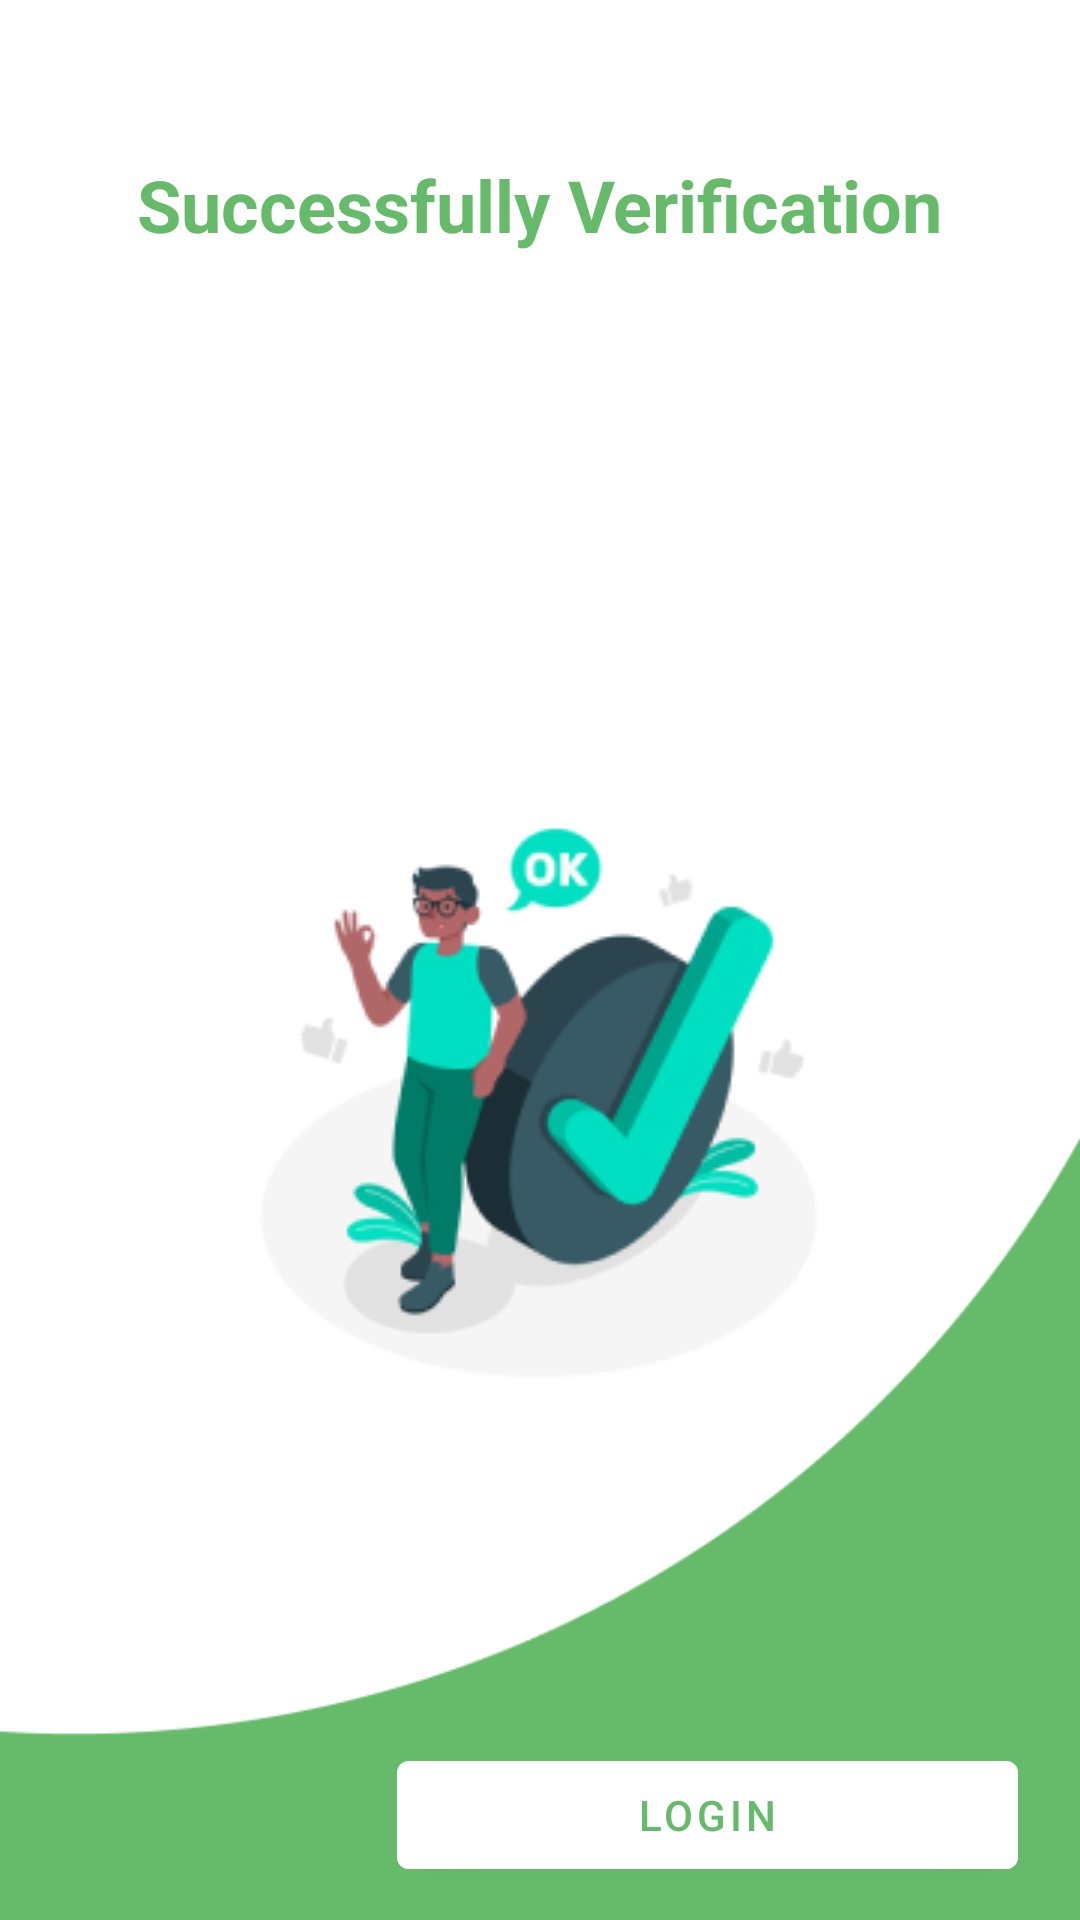

The Android layout XML behind this screen, and the referenced resources:
<!-- AndroidManifest.xml: application theme Theme.EnglishLearn -->
<!-- res/layout/activity_verification_success.xml -->
<?xml version="1.0" encoding="utf-8"?>
<androidx.constraintlayout.widget.ConstraintLayout xmlns:android="http://schemas.android.com/apk/res/android"
    xmlns:app="http://schemas.android.com/apk/res-auto"
    xmlns:tools="http://schemas.android.com/tools"
    android:layout_width="match_parent"
    android:layout_height="match_parent"
    android:background="@color/green_200"
    tools:context=".ui.verification.VerificationSuccessActivity">

    <ImageView
        android:id="@+id/imageView3"
        android:layout_width="wrap_content"
        android:layout_height="wrap_content"
        android:scaleType="fitXY"
        app:layout_constraintBottom_toBottomOf="parent"
        app:layout_constraintEnd_toEndOf="parent"
        app:layout_constraintHorizontal_bias="0.0"
        app:layout_constraintStart_toStartOf="parent"
        app:layout_constraintTop_toTopOf="parent"
        app:layout_constraintVertical_bias="1.0"
        app:srcCompat="@drawable/verification_success_bg" />

    <TextView
        android:id="@+id/textView2"
        android:layout_width="wrap_content"
        android:layout_height="wrap_content"
        android:layout_marginTop="52dp"
        android:text="@string/successfully_verification"
        android:textColor="@color/green_200"
        android:textSize="24sp"
        android:textStyle="bold"
        app:layout_constraintEnd_toEndOf="parent"
        app:layout_constraintStart_toStartOf="parent"
        app:layout_constraintTop_toTopOf="parent" />

    <ImageView
        android:id="@+id/imageView4"
        android:layout_width="wrap_content"
        android:layout_height="wrap_content"
        android:layout_marginTop="180dp"
        app:layout_constraintEnd_toEndOf="parent"
        app:layout_constraintHorizontal_bias="0.497"
        app:layout_constraintStart_toStartOf="parent"
        app:layout_constraintTop_toBottomOf="@+id/textView2"
        app:srcCompat="@drawable/ic_verification_success" />

    <Button
        android:id="@+id/btn_login_sv"
        android:layout_width="wrap_content"
        android:layout_height="wrap_content"
        android:backgroundTint="@color/white"
        android:paddingHorizontal="80dp"
        android:text="@string/login"
        android:textColor="@color/green_200"
        app:layout_constraintBottom_toBottomOf="parent"
        app:layout_constraintEnd_toEndOf="parent"
        app:layout_constraintHorizontal_bias="0.72"
        app:layout_constraintStart_toStartOf="@+id/imageView4"
        app:layout_constraintTop_toBottomOf="@+id/imageView4"
        app:layout_constraintVertical_bias="0.913" />

</androidx.constraintlayout.widget.ConstraintLayout>
<!-- resources referenced by this layout -->
<resources>
  <color name="green_200">#66BB6A</color>
  <color name="white">#FFFFFFFF</color>
  <!-- drawable ic_verification_success: png bitmap (drawable, 22564 bytes) -->
  <!-- drawable verification_success_bg: png bitmap (drawable, 6278 bytes) -->
  <string name="login">Login</string>
  <string name="successfully_verification">Successfully Verification</string>
  <style name="Theme.EnglishLearn" parent="Theme.MaterialComponents.DayNight.DarkActionBar">
          
          <item name="colorPrimary">@color/green_200</item>
          <item name="colorPrimaryVariant">@color/green_700</item>
          <item name="colorOnPrimary">@color/white</item>
          
          <item name="colorSecondary">@color/teal_200</item>
          <item name="colorSecondaryVariant">@color/teal_700</item>
          <item name="colorOnSecondary">@color/black</item>
          
          <item name="android:statusBarColor" tools:targetApi="l">?attr/colorPrimaryVariant</item>
          
      </style>
  <color name="green_700">#43A047</color>
  <color name="teal_200">#FF03DAC5</color>
  <color name="teal_700">#FF018786</color>
  <color name="black">#FF000000</color>
</resources>
